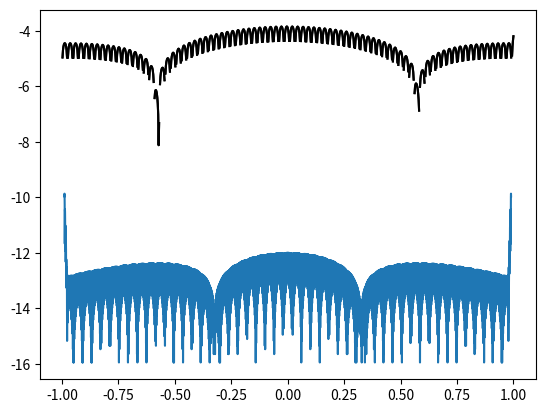

Write the Python code that produced this figure.
import numpy as np
import matplotlib.pyplot as plt
from scipy.sparse import spdiags
from scipy.sparse.linalg import spsolve
%matplotlib inline

def linear_spline(xvals,fvals,xquery):
    npts = xvals.size
    qpts = xquery.size
    svals = np.zeros(qpts)
    # Precompute the slopes
    mvals = (fvals[1:]-fvals[:(npts-1)])/(xvals[1:]-xvals[:(npts-1)])
    # Now find the appropriate interval for each query point
    for ll in range(qpts):
        for jj in range(npts - 1):
            if xvals[jj]<=xquery[ll] and xquery[ll]<xvals[jj+1]:
                svals[ll] = mvals[jj]*(xquery[ll]-xvals[jj]) + fvals[jj]
                break
            svals[ll] = mvals[npts-2]*(xquery[ll]-xvals[npts-2]) + fvals[npts-2]

    return svals

xquery = np.linspace(-1.,1.,int(1e3)+1)
ftrue = 1./(1.+xquery**2.)
xvals = xquery[::12]
fvals = ftrue[::12]

finterp = linear_spline(xvals,fvals,xquery)
plt.plot(xquery,np.ma.log10(np.abs(ftrue-finterp)),ls='-',color='k')

def linear_spline_logical_indexing(xvals,fvals,xquery):
    npts = xvals.size
    qpts = xquery.size
    svals = np.zeros(qpts)
    # Precompute the slopes
    mvals = (fvals[1:]-fvals[:(npts-1)])/(xvals[1:]-xvals[:(npts-1)])
    # Now find the appropriate interval for each query point
    for ll in range(qpts):
        xvalslft = xvals <= xquery[ll]        
        jj = np.sum(xvalslft)
        if jj < npts-1:
            svals[ll] = mvals[jj-1]*(xquery[ll]-xvals[jj-1]) + fvals[jj-1]
        else:
            svals[ll] = mvals[npts-2]*(xquery[ll]-xvals[npts-2]) + fvals[npts-2]
    return svals

finterp_logical = linear_spline_logical_indexing(xvals,fvals,xquery)
plt.plot(xquery,np.ma.log10(np.abs(ftrue-finterp_logical)),ls='-',color='k')

def spline_maker(xvals,fvals,qvals):
    # m = fvals.size
    # note, from above, n = m-1
    
    n = fvals.size - 1
    df = fvals[1:]-fvals[0:n]
    dx = xvals[1:]-xvals[0:n]
    dfdx = df/dx
    svals = np.zeros(ivals.size)
    
    rhs = dfdx[1:] - dfdx[0:n-1]
    diag = 2./3.*(dx[1:] + dx[0:n-1])
    data = np.array([diag,dx[1:]/3.,dx[0:n-1]/3.])
    dvals = np.array([0,-1,1])
    Amat = spdiags(data, dvals, n-1, n-1)
    bvec = spsolve(Amat,rhs)
    
    bvec = np.append(0.,bvec)
    
    cvec = dfdx - 2./3.*dx*bvec - dx/3.*np.append(bvec[1:],0.)
    avec = (dfdx - dx*bvec - cvec)/(dx**2.)
    
    for jj in range(1,n+1):
        
        indsr = qvals < xvals[jj] 
        indsl = qvals >= xvals[jj-1]
        inds = indsl*indsr
        
        dxloc = qvals[inds] - xvals[jj-1]
        svals[inds] = avec[jj-1]*dxloc**3. + bvec[jj-1]*dxloc**2. + cvec[jj-1]*dxloc + fvals[jj-1]
        
    return svals

xvs = np.linspace(-1.,1.,int(1e3)+1)
fvs = 1./(1.+xvs**2.)
ivals = np.linspace(-.99,.99,int(5e3))
ftrue = 1./(1.+ivals**2.)

svals = spline_maker(xvs,fvs,ivals)
#plt.plot(ivals,svals,ls='-',color='k')
#plt.plot(ivals,ftrue,ls='--',color='r')
plt.plot(ivals,np.ma.log10(np.abs(ftrue-svals)))